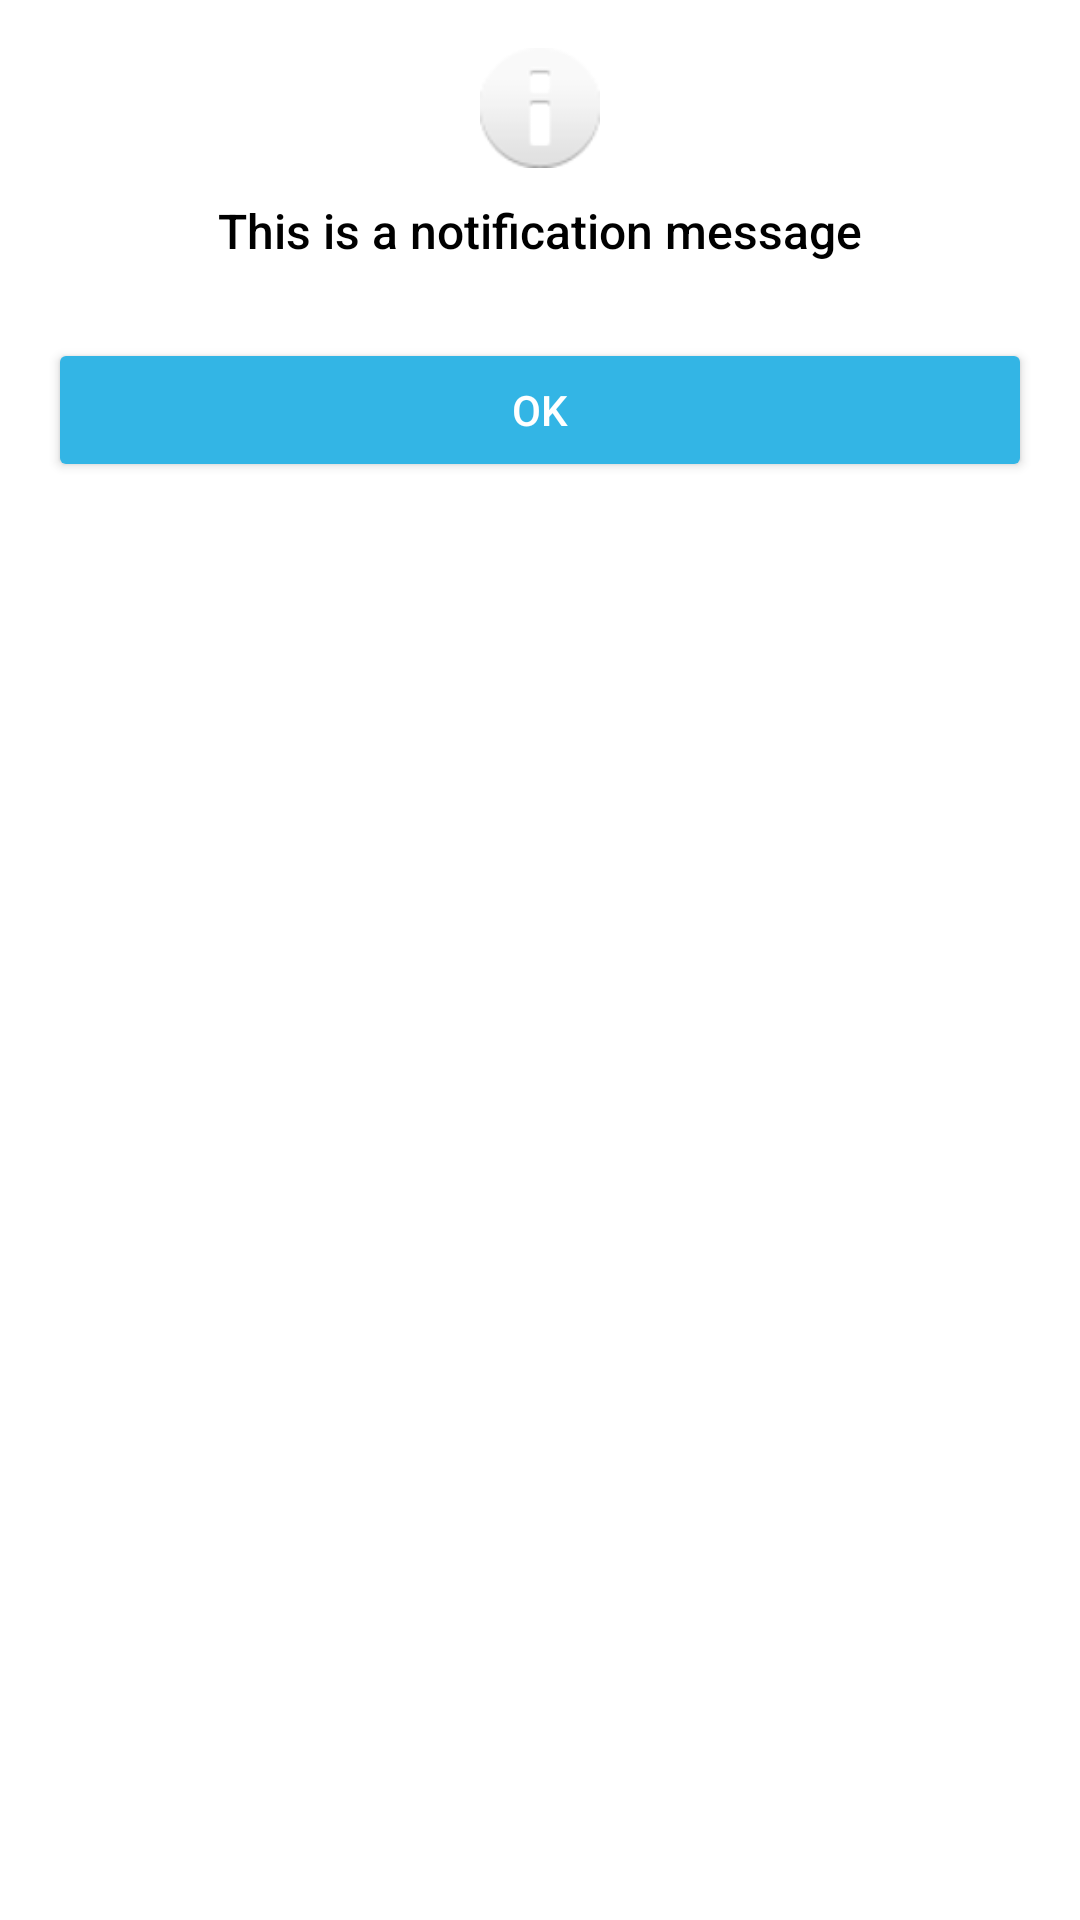

The Android layout XML behind this screen, and the referenced resources:
<!-- AndroidManifest.xml: application theme Theme.LobiuPaieskosSistema -->
<!-- res/layout/notification.xml -->
<?xml version="1.0" encoding="utf-8"?>
<LinearLayout
    xmlns:android="http://schemas.android.com/apk/res/android"
    android:layout_width="match_parent"
    android:layout_height="wrap_content"
    android:orientation="vertical"
    android:padding="16dp"
    android:background="?android:windowBackground"
    android:elevation="8dp">

    
    <ImageView
        android:id="@+id/notificationIcon"
        android:layout_width="40dp"
        android:layout_height="40dp"
        android:layout_gravity="center_horizontal"
        android:src="@android:drawable/ic_dialog_info"
        android:layout_marginBottom="10dp"
        android:contentDescription="@string/notification_icon" />

    
    <TextView
        android:id="@+id/notificationMessage"
        android:layout_width="wrap_content"
        android:layout_height="wrap_content"
        android:layout_gravity="center_horizontal"
        android:gravity="center_horizontal"
        android:text="@string/this_is_a_notification_message"
        android:textSize="16sp"
        android:textColor="@android:color/black"
        android:fontFamily="sans-serif-medium"
        android:layout_marginBottom="15dp" />

    
    <Button
        android:id="@+id/okButton"
        android:layout_width="match_parent"
        android:layout_height="wrap_content"
        android:text="@string/ok"
        android:textColor="@android:color/white"
        android:backgroundTint="@android:color/holo_blue_light"
        style="?android:attr/buttonStyle"
        android:layout_marginTop="10dp" />

</LinearLayout>
<!-- resources referenced by this layout -->
<resources>
  <string name="notification_icon">Important</string>
  <string name="ok">OK</string>
  <string name="this_is_a_notification_message">This is a notification message</string>
  <style name="Theme.LobiuPaieskosSistema" parent="Theme.MaterialComponents.DayNight.DarkActionBar">
          
          <item name="colorPrimary">@color/purple_200</item>
          <item name="colorPrimaryVariant">@color/purple_700</item>
          <item name="colorOnPrimary">@color/black</item>
          
          <item name="colorSecondary">@color/teal_200</item>
          <item name="colorSecondaryVariant">@color/teal_200</item>
          <item name="colorOnSecondary">@color/black</item>
          
          <item name="android:statusBarColor">?attr/colorPrimaryVariant</item>
          
          <item name="android:windowBackground">@color/background_light</item>
          
          <item name="android:textColorPrimary">@color/text_primary_light</item>
      </style>
  <color name="purple_200">#FFBB86FC</color>
  <color name="purple_700">#FF3700B3</color>
  <color name="black">#FF000000</color>
  <color name="teal_200">#FF03DAC5</color>
  <color name="background_light">#FFFFFF</color>
  <color name="text_primary_light">#000000</color>
</resources>
